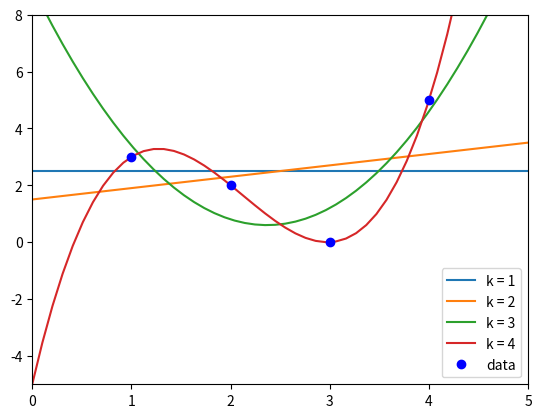

Python code for this plot:
#!/usr/bin/env python3
# -*- coding: utf-8 -*-
"""
Created on Sat Nov  7 18:06:50 2020
[redacted]
Question 1
[redacted]
"""


import numpy             as np
import matplotlib.pyplot as plt


plt.close('all')

def transform(X, k):
    # Transforms the data set X to k dimension features by feature map phi(x) = x^{k - 1}
    m   = X.shape[0]
    Phi = np.zeros((m, k))
    
    for i in range(k):
        Phi[:, i] = X[:, 0] ** i
    
    return Phi

def fit(X, y):
    # fit data and output the fitted w
    # w = (X^{T}X)^{-1}X^T y
    w = np.linalg.inv(X.T.dot(X)).dot(X.T).dot(y)
    return w

def predict(X, w):
    # predict y from data and w
    # y^{hat} = Xw
    return X.dot(w)
    
m = 4
k = 4

X = [[1],
     [2],
     [3],
     [4]]
y = [3, 2, 0, 5]

X = np.array(X)
y = np.array(y)


plt.figure()
for i in range(1,5):
    Phi = transform(X, i)
    w = fit(Phi, y)
    
    # Calculate mean squared error
    # MSE = (Xw - y)^T(Xw - y)
    mse = 1/m * np.sum((predict(Phi, w) - y) ** 2) 
    print('k = %d, MSE = %.2f, w =' % (i, mse), w)
    
    # Generate points for plotting
    plotx = np.linspace(0, 5, 50)
    plotPhi = transform(plotx[:, np.newaxis], i)
    ploty = predict(plotPhi, w)
    
    plt.plot(plotx, ploty, label='k = %d'% i)

plt.plot(X.ravel(), y, 'bo', label='data')

plt.axis([0, 5, -5, 8])
plt.legend()
    
plt.show()